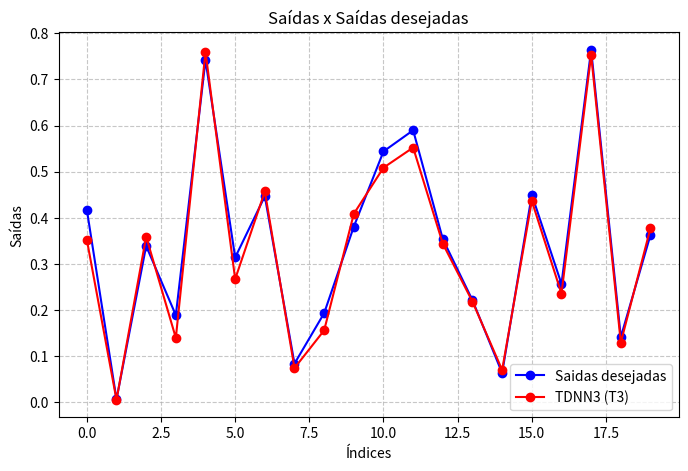

Source code (Python):
import matplotlib.pyplot as plt

# Dados do vetor
valores  = [0.4173,0.0062,0.3387,0.1886,0.7418,0.3138,0.4466,0.0835,0.1930,0.3807,0.5438,0.5897,0.3536,0.2210,0.0631,0.4499,0.2564,0.7642,0.1411,0.3626]
valores1 = [0.3522,0.0050,0.3589,0.1393,0.7597,0.2668,0.4569,0.0739,0.1557,0.4085,0.5085,0.5522,0.3436,0.2180,0.0697,0.4365,0.2353,0.7529,0.1291,0.3775]  # Substitua pelos valores reais
valores2 = [0.4018,0.0179,0.3693,0.1515,0.7279,0.2354,0.4367,0.1243,0.2240,0.4092,0.5417,0.6078,0.3198,0.2305,0.0663,0.4151,0.2393,0.7956,0.1416,0.3465]
valores3 = [0.4421,0.0174,0.3494,0.2666,0.7449,0.1712,0.4056,0.0826,0.2318,0.2707,0.5420,0.6218,0.3684,0.2463,0.1724,0.4032,0.2502,0.8003,0.1225,0.3234]


# Eixo X como os índices do vetor
indices = list(range(len(valores)))

# Criar o gráfico
plt.figure(figsize=(8, 5))  # Tamanho opcional do gráfico
plt.plot(indices, valores, label="Saidas desejadas", marker='o', linestyle='-', color='b')
plt.plot(indices, valores1,  label="TDNN3 (T3)", marker='o', linestyle='-', color='r')

# Adicionar título e rótulos aos eixos
plt.title("Saídas x Saídas desejadas")  # Título do gráfico
plt.xlabel("Índices")                     # Rótulo do eixo X
plt.ylabel("Saídas")                     # Rótulo do eixo Y

# Exibir legenda
plt.legend()

# Mostrar a grade
plt.grid(True, linestyle='--', alpha=0.7)

# Exibir o gráfico
plt.show()
